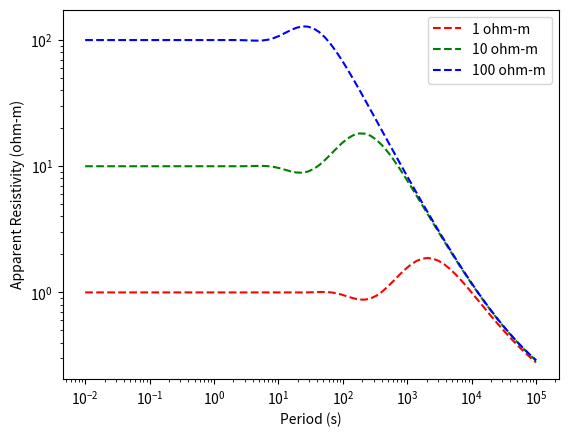
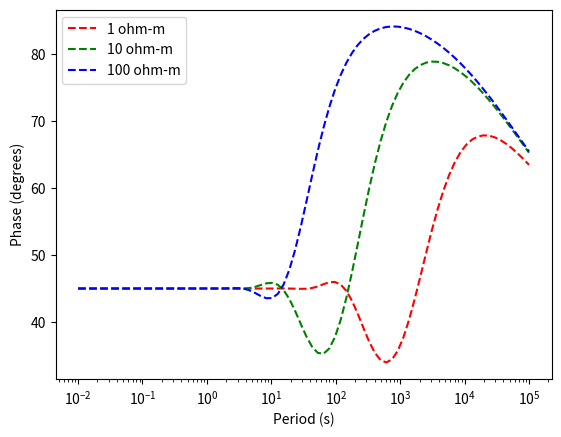

Source code (Python) for these figures, in order:
"""1-D layered-earth MT forward response.

Functions only (``calculate_response``); no ``pyMT`` dependency, no CLI.
"""
import numpy as np
import matplotlib.pyplot as plt


MU = 4 * np.pi * 1e-7


def calculate_response(period_range, thickness, rho):
    scale = 1 / (4 * np.pi / 10000000)
    mu = 4 * np.pi * 1e-7
    periods = np.logspace(period_range[0], period_range[1], 80)
    omega = 2 * np.pi / periods
    # d = np.cumsum(.thickness + [100000])
    d = np.array(thickness) * 1000
    r = rho
    cond = 1 / np.array(r)
    # r = 1 / np.array(r)
    Z = np.zeros(len(periods), dtype=complex)
    rhoa = np.zeros(len(periods))
    phi = np.zeros(len(periods))
    for nfreq, w in enumerate(omega):
        prop_const = np.sqrt(1j*mu*cond[-1] * w)
        C = np.zeros(len(r), dtype=complex)
        C[-1] = 1 / prop_const
        if len(d) > 1:
            for k in reversed(range(len(r) - 1)):
                prop_layer = np.sqrt(1j*w*mu*cond[k])
                k1 = (C[k+1] * prop_layer + np.tanh(prop_layer * d[k]))
                k2 = ((C[k+1] * prop_layer * np.tanh(prop_layer * d[k])) + 1)
                C[k] = (1 / prop_layer) * (k1 / k2)
    # #         k2 = np.sqrt(1j*omega[nfreq]*C*mu0/r[k+1]);
    #         g = (g*k2+k1*np.tanh(k1*d[k]))/(k1+g*k2*np.tanh(k1*d[k]));
        Z[nfreq] = 1j * w * mu * C[0]

    rhoa = 1/omega*np.abs(Z)**2;
    phi = np.angle(Z, deg=True);
    return rhoa, phi, Z, periods

thickness = [10, 20, 1000]
rho = [1, 100, 0.1]
period_range = [-2, 5]
rhoa1, phi1, Z1, periods = calculate_response(period_range, thickness, rho)
rho_data1 = Z1 * np.conj(Z1) * periods / (MU * 2 * np.pi)
pha_data1 = np.angle(Z1, deg=True)
rho = [10, 100, 0.1]
rhoa2, phi2, Z2, periods = calculate_response(period_range, thickness, rho)
rho_data2 = Z2 * np.conj(Z2) * periods / (MU * 2 * np.pi)
pha_data2 = np.angle(Z2, deg=True)
rho = [100, 100, 0.1]
rhoa3, phi3, Z3, periods = calculate_response(period_range, thickness, rho)
rho_data3 = Z3 * np.conj(Z3) * periods / (MU * 2 * np.pi)
pha_data3 = np.angle(Z3, deg=True)
plt.loglog(periods, rho_data1, 'r--', label='1 ohm-m')
plt.loglog(periods, rho_data2, 'g--', label='10 ohm-m')
plt.loglog(periods, rho_data3, 'b--', label='100 ohm-m')
plt.gca().set_xlabel('Period (s)')
plt.gca().set_ylabel('Apparent Resistivity (ohm-m)')
plt.legend()
plt.show()
plt.semilogx(periods, pha_data1, 'r--', label='1 ohm-m')
plt.semilogx(periods, pha_data2, 'g--', label='10 ohm-m')
plt.semilogx(periods, pha_data3, 'b--', label='100 ohm-m')
plt.gca().set_xlabel('Period (s)')
plt.gca().set_ylabel('Phase (degrees)')
plt.legend()
plt.show()
